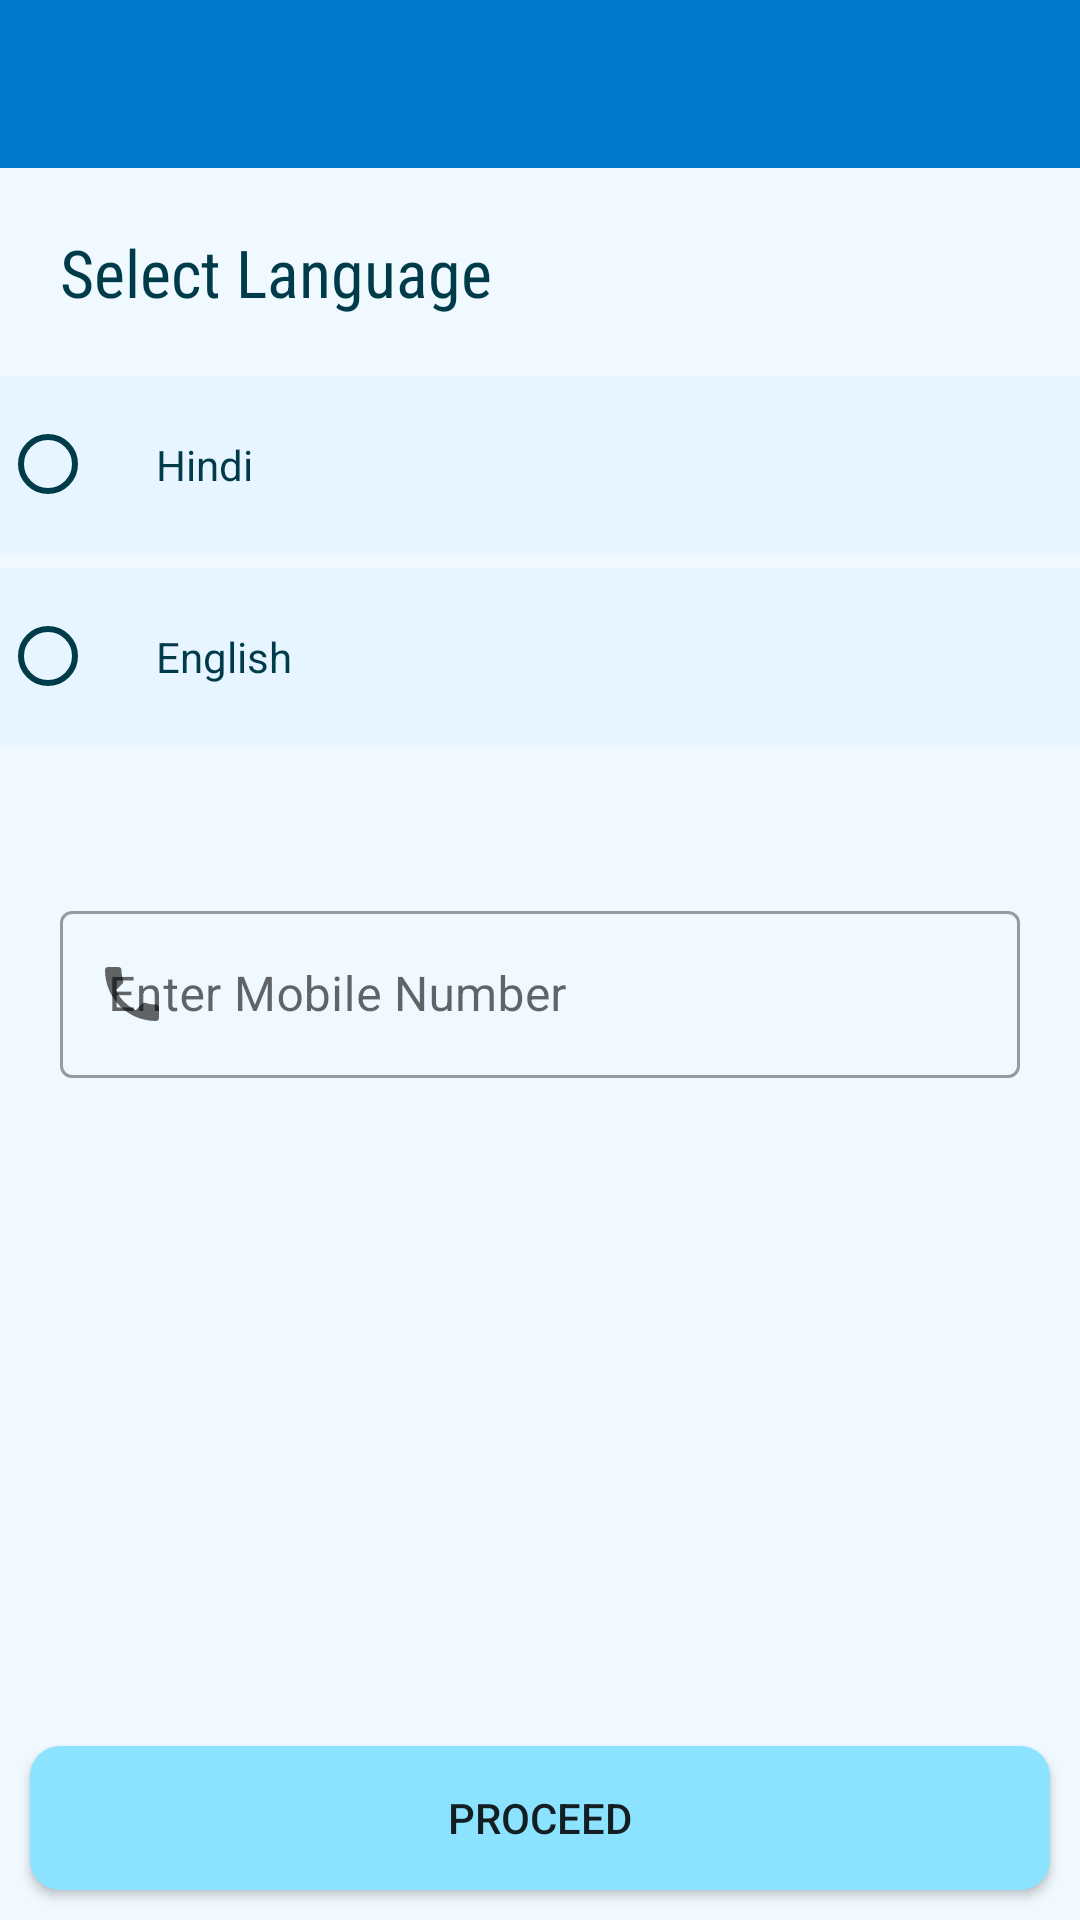

Layout XML and referenced resources for this Android screen:
<!-- AndroidManifest.xml: application theme Theme.LaunderUpShop -->
<!-- res/layout/activity_login.xml -->
<?xml version="1.0" encoding="utf-8"?>
<androidx.constraintlayout.widget.ConstraintLayout
    xmlns:android="http://schemas.android.com/apk/res/android"
    xmlns:app="http://schemas.android.com/apk/res-auto"
    xmlns:tools="http://schemas.android.com/tools"
    android:layout_width="match_parent"
    android:layout_height="match_parent"
    tools:context=".LoginActivity"
    android:background="@color/blue_0">
    <com.google.android.material.appbar.AppBarLayout
        android:id="@+id/app_bar_layout"
        app:layout_constraintStart_toStartOf="parent"
        app:layout_constraintTop_toTopOf="parent"
        app:layout_constraintEnd_toEndOf="parent"
        android:layout_width="match_parent"
        android:layout_height="wrap_content">
        <androidx.appcompat.widget.Toolbar
            android:layout_width="match_parent"
            android:layout_height="wrap_content"
            android:id="@+id/toolbar"
            android:background="@color/blue_10"
            android:minHeight="?attr/actionBarSize"
            >
           <ImageView
               android:id="@+id/back_arrow"
               android:layout_width="wrap_content"
               android:layout_height="wrap_content"
               android:src="@drawable/ic_baseline_arrow_back"
               android:contentDescription="@string/go_to_back_screen" />
        </androidx.appcompat.widget.Toolbar>
    </com.google.android.material.appbar.AppBarLayout>

    <TextView
        android:id="@+id/select_language"
        android:layout_width="match_parent"
        android:layout_height="wrap_content"
        android:text="@string/select_language"
        app:layout_constraintTop_toBottomOf="@+id/app_bar_layout"
        style="@style/Heading"
        android:padding="20dp"/>
    <RadioGroup
        android:id="@+id/language_radio_group"
        app:layout_constraintTop_toBottomOf="@id/select_language"
        android:layout_width="match_parent"
        android:layout_height="wrap_content"
        >
        <RadioButton
            android:id="@+id/hindi_radio_button"
            android:layout_width="match_parent"
            android:layout_height="wrap_content"
            android:text="@string/hindi"
            android:padding="20dp"
            android:background="@color/blue_3"
            android:textColor="@color/black_2"
            android:textColorHint="@color/black_2"
            android:buttonTint="@color/black_2"
            />
        <RadioButton
            android:id="@+id/english_radio_button"
            android:layout_width="match_parent"
            android:layout_height="wrap_content"
            android:text="@string/english"
            android:padding="20dp"
            android:background="@color/blue_3"
            android:layout_marginTop="5dp"
            android:textColor="@color/black_2"
            android:textColorHint="@color/black_2"
            android:buttonTint="@color/black_2"/>

    </RadioGroup>

    <com.google.android.material.textfield.TextInputLayout
        android:layout_marginTop="50dp"
        app:layout_constraintTop_toBottomOf="@+id/language_radio_group"
        android:id="@+id/outlinedTextField"
        android:layout_width="match_parent"
        android:layout_height="wrap_content"
        android:hint="@string/enter_mobile_number"
        app:startIconDrawable="@drawable/ic_baseline_phone_24"

        style="@style/Widget.MaterialComponents.TextInputLayout.OutlinedBox">

        <com.google.android.material.textfield.TextInputEditText
            android:id="@+id/phone_number"
            android:inputType="phone"
            android:maxLength="10"
            android:layout_width="match_parent"
            android:layout_height="wrap_content"
            android:layout_marginHorizontal="20dp"
            />

    </com.google.android.material.textfield.TextInputLayout>

    <Button
        android:layout_marginTop="30dp"
        android:id="@+id/proceed_button"
        style="@style/PrimaryButton"
        android:layout_width="match_parent"
        android:layout_height="wrap_content"
        android:text="@string/proceed"
        app:layout_constraintBottom_toBottomOf="parent"
        android:background="@drawable/button_back"
        android:layout_marginHorizontal="10dp"
        android:layout_marginBottom="10dp"
        />


</androidx.constraintlayout.widget.ConstraintLayout>
<!-- resources referenced by this layout -->
<resources>
  <color name="black_2">#003B4A</color>
  <color name="blue_0">#F0F9FF</color>
  <color name="blue_10">#007ACC</color>
  <color name="blue_3">#E6F5FF</color>
  <!-- drawable button_back (drawable) -->
  <?xml version="1.0" encoding="utf-8"?>
  <shape xmlns:android="http://schemas.android.com/apk/res/android">
      <solid android:color="@color/blue_5"/>
      <corners android:radius="10dp"/>
  </shape>
  <!-- drawable ic_baseline_phone_24 (drawable) -->
  <vector android:height="24dp" android:tint="#003B4A"
      android:viewportHeight="24" android:viewportWidth="24"
      android:width="24dp" xmlns:android="http://schemas.android.com/apk/res/android">
      <path android:fillColor="@android:color/white" android:pathData="M6.62,10.79c1.44,2.83 3.76,5.14 6.59,6.59l2.2,-2.2c0.27,-0.27 0.67,-0.36 1.02,-0.24 1.12,0.37 2.33,0.57 3.57,0.57 0.55,0 1,0.45 1,1V20c0,0.55 -0.45,1 -1,1 -9.39,0 -17,-7.61 -17,-17 0,-0.55 0.45,-1 1,-1h3.5c0.55,0 1,0.45 1,1 0,1.25 0.2,2.45 0.57,3.57 0.11,0.35 0.03,0.74 -0.25,1.02l-2.2,2.2z"/>
  </vector>
  <string name="english">English</string>
  <string name="enter_mobile_number">Enter Mobile Number</string>
  <string name="go_to_back_screen">Go to Back Screen</string>
  <string name="hindi">Hindi</string>
  <string name="proceed">Proceed</string>
  <string name="select_language">Select Language</string>
  <style name="Heading" parent="Widget.AppCompat.TextView">
          <item name="android:textSize">22sp</item>
          <item name="fontWeight">400</item>
          <item name="lineHeight">26dp</item>
          <item name="android:textColor">#003B4A</item>
          <item name="fontFamily">sans-serif-condensed</item>
      </style>
  <style name="PrimaryButton" parent="Widget.AppCompat.Button">
          <item name="backgroundTint">@color/blue_5</item>
      </style>
  <style name="Theme.LaunderUpShop" parent="Theme.MaterialComponents.Light.NoActionBar">
  
          
          <item name="colorPrimary">@color/blue_10</item>
          <item name="colorPrimaryVariant">@color/blue_0</item>
          <item name="colorOnPrimary">@color/white</item>
          
          <item name="colorSecondary">@color/blue_5</item>
          <item name="colorSecondaryVariant">@color/blue_0</item>
          <item name="colorOnSecondary">@color/black</item>
          
          <item name="android:statusBarColor" tools:targetApi="l">?attr/colorPrimary</item>
          
          <item name="bottomNavigationStyle">@style/Widget.App.BottomNavigationView</item>
      </style>
  <color name="blue_5">#8CE3FF</color>
  <color name="white">#FFFFFFFF</color>
  <color name="black">#FF000000</color>
  <style name="Widget.App.BottomNavigationView" parent="Widget.MaterialComponents.BottomNavigationView.Colored">
          <item name="materialThemeOverlay">@style/ThemeOverlay.App.BottomNavigationView</item>
      </style>
  <style name="ThemeOverlay.App.BottomNavigationView" parent="">
          <item name="colorPrimary">@color/blue_4</item>
          <item name="colorOnPrimary">@color/black_2</item>
      </style>
  <color name="blue_4">#DFF2FF</color>
</resources>
